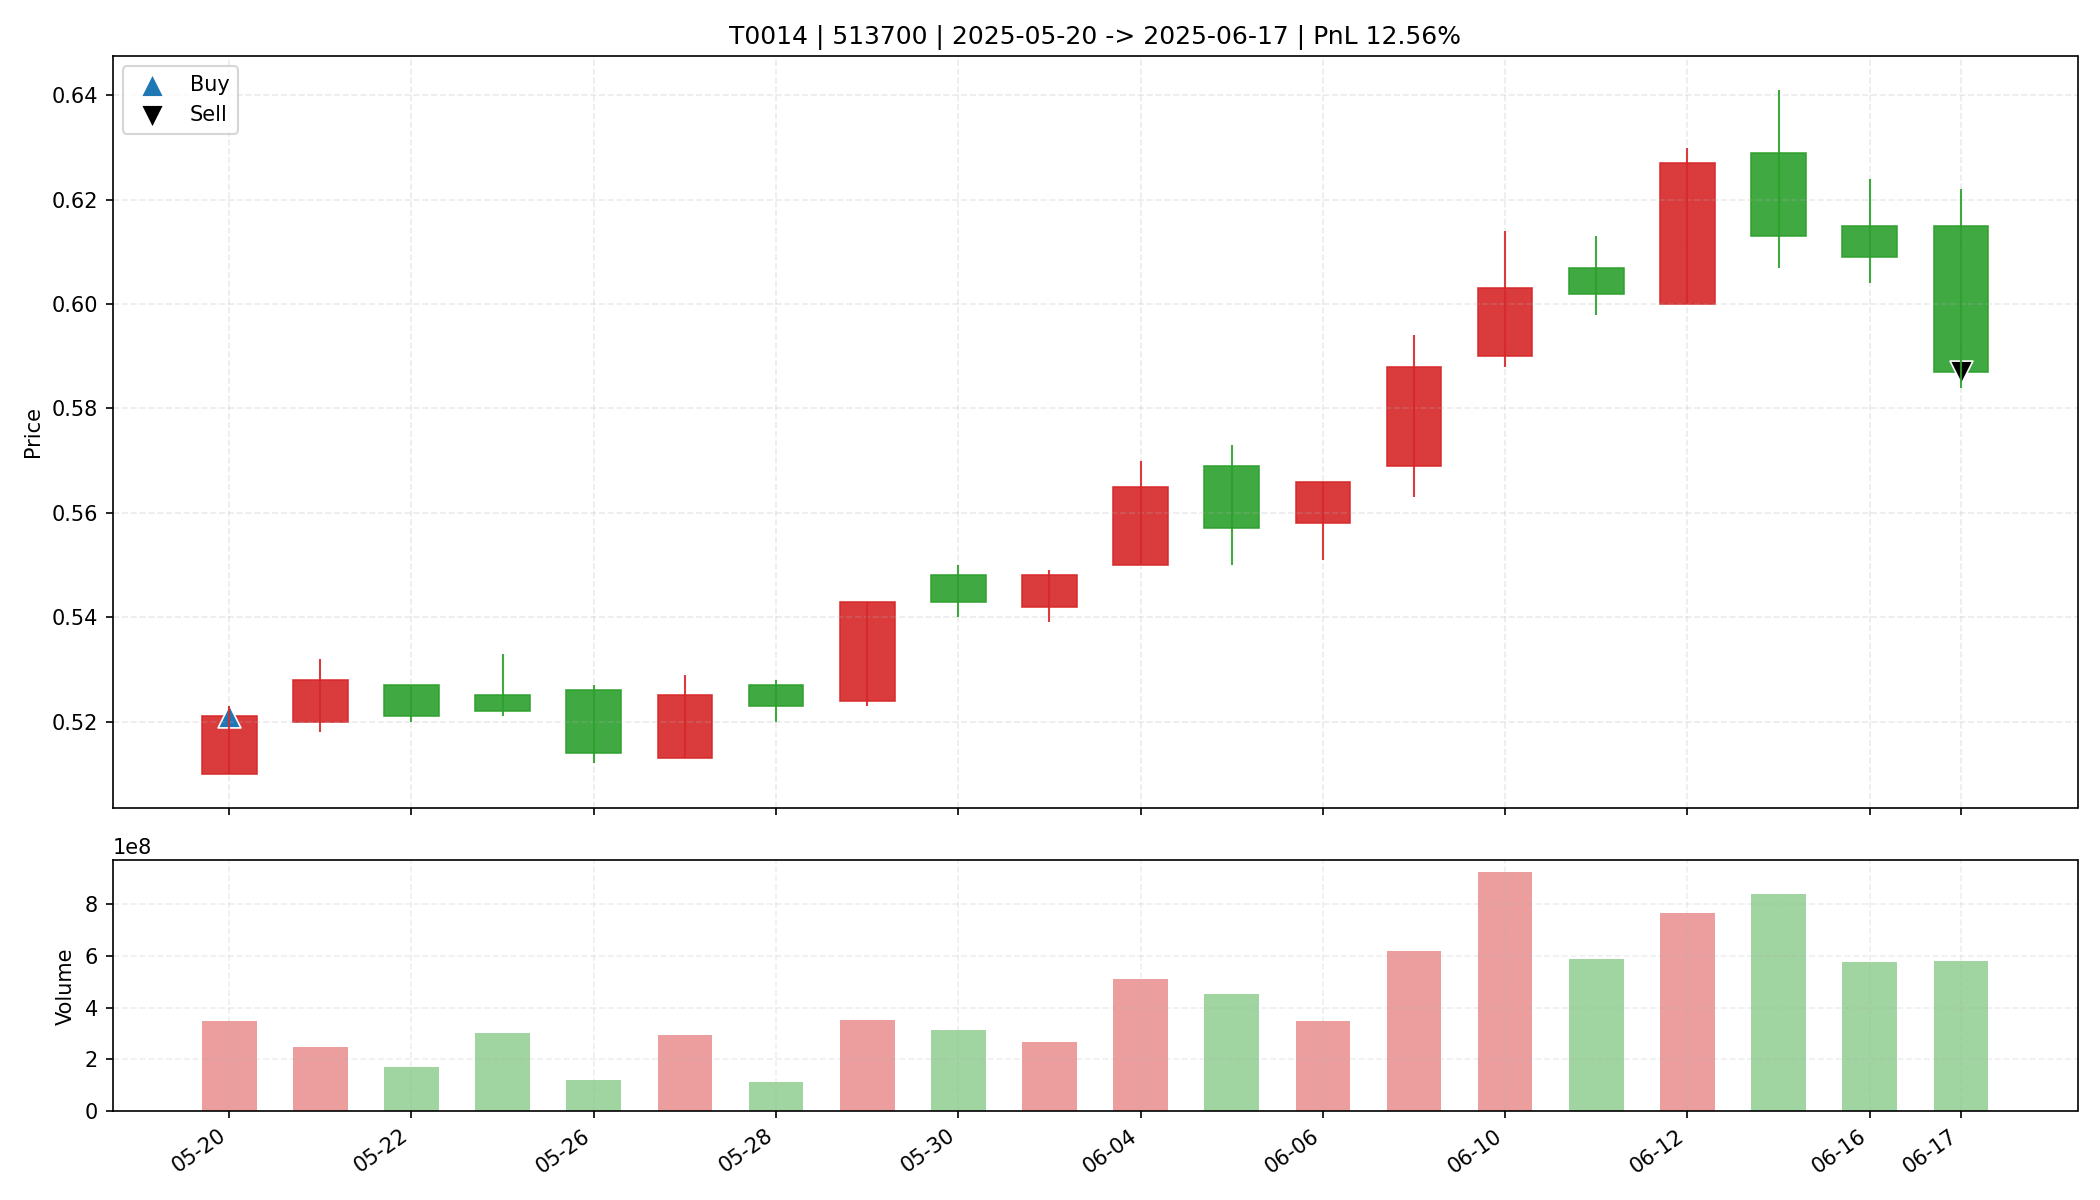

Source data for this figure (header and first rows):
date, open, high, low, close, amount, volume, trade_id, code, buy_date, sell_date, buy_price, sell_price, matched_shares, buy_reason, sell_reason, sell_profit_pct, sell_hold_days, is_buy_day, is_sell_day, holding_day_index
2025-05-20, 0.51, 0.523, 0.51, 0.521, 179680752, 346591000, T0014, 513700, 2025-05-20, 2025-06-17, 0.521, 0.587, 63300, 前10日振幅8.1%, 阳线涨幅2.2%, 突破均线, 放量1.6倍(温和+爆发…, 跌破MA10, 12.56, 19.0, True, False, 0
2025-05-21, 0.52, 0.532, 0.518, 0.528, 130610424, 247991300, T0014, 513700, 2025-05-20, 2025-06-17, 0.521, 0.587, 63300, 前10日振幅8.1%, 阳线涨幅2.2%, 突破均线, 放量1.6倍(温和+爆发…, 跌破MA10, 12.56, 19.0, False, False, 1
2025-05-22, 0.527, 0.527, 0.52, 0.521, 88585608, 169375700, T0014, 513700, 2025-05-20, 2025-06-17, 0.521, 0.587, 63300, 前10日振幅8.1%, 阳线涨幅2.2%, 突破均线, 放量1.6倍(温和+爆发…, 跌破MA10, 12.56, 19.0, False, False, 2
2025-05-23, 0.525, 0.533, 0.521, 0.522, 159783120, 302699900, T0014, 513700, 2025-05-20, 2025-06-17, 0.521, 0.587, 63300, 前10日振幅8.1%, 阳线涨幅2.2%, 突破均线, 放量1.6倍(温和+爆发…, 跌破MA10, 12.56, 19.0, False, False, 3
2025-05-26, 0.526, 0.527, 0.512, 0.514, 62546424, 120566200, T0014, 513700, 2025-05-20, 2025-06-17, 0.521, 0.587, 63300, 前10日振幅8.1%, 阳线涨幅2.2%, 突破均线, 放量1.6倍(温和+爆发…, 跌破MA10, 12.56, 19.0, False, False, 4
2025-05-27, 0.513, 0.529, 0.513, 0.525, 153235648, 293264000, T0014, 513700, 2025-05-20, 2025-06-17, 0.521, 0.587, 63300, 前10日振幅8.1%, 阳线涨幅2.2%, 突破均线, 放量1.6倍(温和+爆发…, 跌破MA10, 12.56, 19.0, False, False, 5
2025-05-28, 0.527, 0.528, 0.52, 0.523, 58700984, 112274736, T0014, 513700, 2025-05-20, 2025-06-17, 0.521, 0.587, 63300, 前10日振幅8.1%, 阳线涨幅2.2%, 突破均线, 放量1.6倍(温和+爆发…, 跌破MA10, 12.56, 19.0, False, False, 6
2025-05-29, 0.524, 0.543, 0.523, 0.543, 187503136, 350773900, T0014, 513700, 2025-05-20, 2025-06-17, 0.521, 0.587, 63300, 前10日振幅8.1%, 阳线涨幅2.2%, 突破均线, 放量1.6倍(温和+爆发…, 跌破MA10, 12.56, 19.0, False, False, 7
2025-05-30, 0.548, 0.55, 0.54, 0.543, 170484320, 313037300, T0014, 513700, 2025-05-20, 2025-06-17, 0.521, 0.587, 63300, 前10日振幅8.1%, 阳线涨幅2.2%, 突破均线, 放量1.6倍(温和+爆发…, 跌破MA10, 12.56, 19.0, False, False, 8
2025-06-03, 0.542, 0.549, 0.539, 0.548, 145138176, 267033300, T0014, 513700, 2025-05-20, 2025-06-17, 0.521, 0.587, 63300, 前10日振幅8.1%, 阳线涨幅2.2%, 突破均线, 放量1.6倍(温和+爆发…, 跌破MA10, 12.56, 19.0, False, False, 9
2025-06-04, 0.55, 0.57, 0.55, 0.565, 288528320, 511792300, T0014, 513700, 2025-05-20, 2025-06-17, 0.521, 0.587, 63300, 前10日振幅8.1%, 阳线涨幅2.2%, 突破均线, 放量1.6倍(温和+爆发…, 跌破MA10, 12.56, 19.0, False, False, 10
2025-06-05, 0.569, 0.573, 0.55, 0.557, 254938944, 453540800, T0014, 513700, 2025-05-20, 2025-06-17, 0.521, 0.587, 63300, 前10日振幅8.1%, 阳线涨幅2.2%, 突破均线, 放量1.6倍(温和+爆发…, 跌破MA10, 12.56, 19.0, False, False, 11
2025-06-06, 0.558, 0.566, 0.551, 0.566, 193264192, 346684400, T0014, 513700, 2025-05-20, 2025-06-17, 0.521, 0.587, 63300, 前10日振幅8.1%, 阳线涨幅2.2%, 突破均线, 放量1.6倍(温和+爆发…, 跌破MA10, 12.56, 19.0, False, False, 12
2025-06-09, 0.569, 0.594, 0.563, 0.588, 361503744, 618990700, T0014, 513700, 2025-05-20, 2025-06-17, 0.521, 0.587, 63300, 前10日振幅8.1%, 阳线涨幅2.2%, 突破均线, 放量1.6倍(温和+爆发…, 跌破MA10, 12.56, 19.0, False, False, 13
2025-06-10, 0.59, 0.614, 0.588, 0.603, 555769152, 923100300, T0014, 513700, 2025-05-20, 2025-06-17, 0.521, 0.587, 63300, 前10日振幅8.1%, 阳线涨幅2.2%, 突破均线, 放量1.6倍(温和+爆发…, 跌破MA10, 12.56, 19.0, False, False, 14
2025-06-11, 0.607, 0.613, 0.598, 0.602, 355753440, 587335300, T0014, 513700, 2025-05-20, 2025-06-17, 0.521, 0.587, 63300, 前10日振幅8.1%, 阳线涨幅2.2%, 突破均线, 放量1.6倍(温和+爆发…, 跌破MA10, 12.56, 19.0, False, False, 15
2025-06-12, 0.6, 0.63, 0.6, 0.627, 474192096, 765925800, T0014, 513700, 2025-05-20, 2025-06-17, 0.521, 0.587, 63300, 前10日振幅8.1%, 阳线涨幅2.2%, 突破均线, 放量1.6倍(温和+爆发…, 跌破MA10, 12.56, 19.0, False, False, 16
2025-06-13, 0.629, 0.641, 0.607, 0.613, 521167872, 838648800, T0014, 513700, 2025-05-20, 2025-06-17, 0.521, 0.587, 63300, 前10日振幅8.1%, 阳线涨幅2.2%, 突破均线, 放量1.6倍(温和+爆发…, 跌破MA10, 12.56, 19.0, False, False, 17
2025-06-16, 0.615, 0.624, 0.604, 0.609, 354122720, 577231000, T0014, 513700, 2025-05-20, 2025-06-17, 0.521, 0.587, 63300, 前10日振幅8.1%, 阳线涨幅2.2%, 突破均线, 放量1.6倍(温和+爆发…, 跌破MA10, 12.56, 19.0, False, False, 18
2025-06-17, 0.615, 0.622, 0.584, 0.587, 349797952, 579490100, T0014, 513700, 2025-05-20, 2025-06-17, 0.521, 0.587, 63300, 前10日振幅8.1%, 阳线涨幅2.2%, 突破均线, 放量1.6倍(温和+爆发…, 跌破MA10, 12.56, 19.0, False, True, 19
